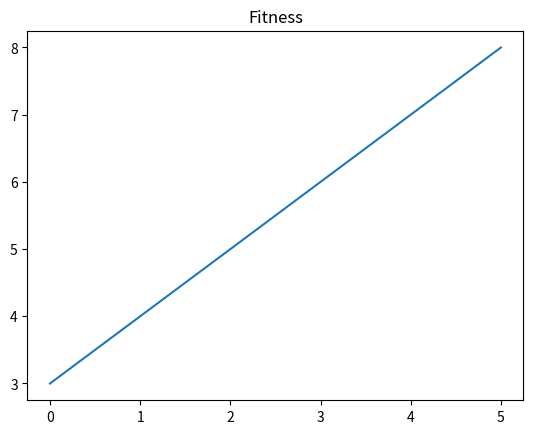

Generate this figure with matplotlib:
from itertools import count

import numpy as np

def replace_char(s, i, ch_new):
    if i>=len(s): return str(s)
    s2=ch_new+s[1:] if i==0 else s[:i]+ch_new+s[i+1:]
    assert len(s2)==len(s), f"str len mismatch {len(s2)}!={len(s)}, repl at {i}"
    return s2

def some_tests():
    s1="00000001"
    s2="00011001"
    print(s1.count("1"))
    print(s2.count("1"))
    test="a"*8
    print(test)
    print(replace_char(test, 7, "b"))
some_tests()


class Creature:
    def __init__(self, str_len):
        self.str_len=str_len
        self.s="0"*str_len
        self.fitness=0
    def mutate(self):
        ind=np.random.randint(self.str_len)
        ch_new=str(1-int(self.s[ind]))
        self.s=replace_char(self.s, ind, ch_new)
    def crossover(self, other, i):
        cr1=Creature(self.str_len)
        cr2=Creature(self.str_len)
        cr1.s = self.s[:i]+other.s[i:]
        cr2.s = other.s[:i]+self.s[i:]
        assert len(cr1.s)==self.str_len
        assert len(cr2.s)==self.str_len
        return cr1, cr2

class GA:
    def __init__(self, num_creatures, str_len):
        self.population=[]
        self.num_creatures=num_creatures
        for i in range(num_creatures):
            cr=Creature(str_len)
            cr.mutate()
            self.population.append(cr)
        self.calc_fitness()
    def print_all(self):
        for cr in self.population:
            print(f"{cr.s} = {cr.fitness:.2f}")
    def calc_fitness(self):
        for cr in self.population:
            # ЭТОТ ФУНКЦИОНАЛ МОЖНО ИЗМЕНИТЬ ДЛЯ РЕШЕНИЯ ДРУГОЙ ЗАДАЧИ
            cr.fitness=cr.s.count("1")
    def mutate_all(self):
        for cr in self.population:
            cr.mutate()
    def filter_best(self):
        self.population=sorted(self.population, key=lambda cr: cr.fitness, reverse=True)
        self.population=self.population[:len(self.population)//2]
    def repopulate(self):
        while len(self.population)<self.num_creatures:
            i1=np.random.randint(len(self.population)-1)
            i2=np.random.randint(i1, len(self.population))
            a, b=self.population[i1], self.population[i2]

            ic=np.random.randint(a.str_len) #индекс кроссовера
            c, d = a.crossover(b, ic)
            self.population.append(c)
            if len(self.population)<self.num_creatures:
                self.population.append(d)
    def get_solution(self):
        return sorted(self.population, key=lambda cr: cr.fitness, reverse=True)[0]

print("")
ga=GA(10,8)

ii=[]
ff=[]
for i in range(1000):
    print(f"ALL CREATURES ({i}):")
    ga.print_all()
    ga.filter_best()
    print("FILTERED:")
    ga.print_all()
    ga.repopulate()
    ga.mutate_all()
    ga.calc_fitness()
    solution = ga.get_solution()
    ii.append(i)
    ff.append(solution.fitness)
    if solution.fitness==8:
        print(f"Found solution on {i}-th iteration")
        print(f"SOLUTION: {solution.s}, fitness={solution.fitness}")
        break

import matplotlib.pyplot as plt

plt.title("Fitness")
plt.plot(ii, ff)
plt.show()


